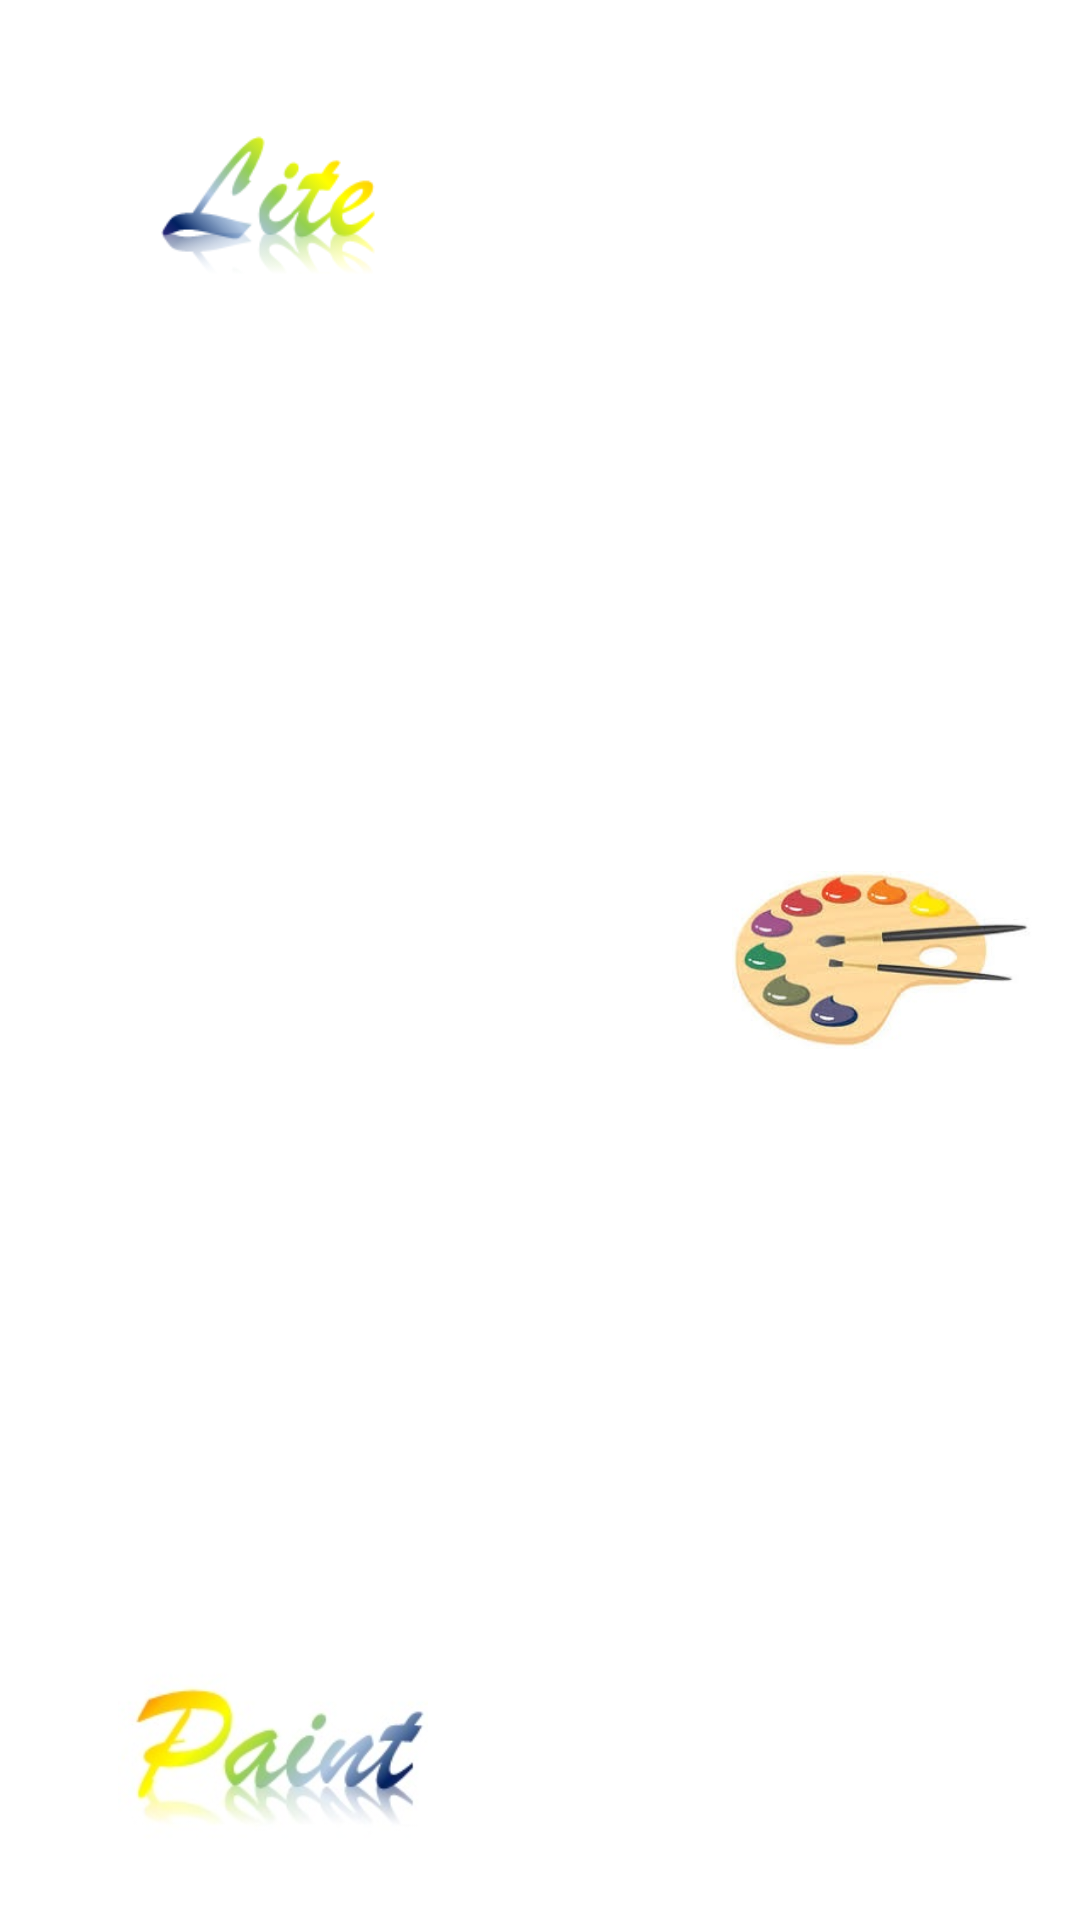

Android layout source for this screen:
<!-- AndroidManifest.xml: application theme AppTheme -->
<!-- res/layout/nav_header.xml -->
<?xml version="1.0" encoding="utf-8"?>
<RelativeLayout
    xmlns:android="http://schemas.android.com/apk/res/android"
    android:layout_width="match_parent"
    android:layout_height="192dp"
    android:background="@color/white">

    <ImageView
        android:id="@+id/LiteTextImage1"
        android:layout_width="150dp"
        android:layout_height="75dp"
        android:layout_alignParentTop="true"
        android:layout_alignParentStart="true"
        android:layout_marginStart="16dp"
        android:layout_marginTop="32dp"
        android:contentDescription="@string/app_name"
        android:src="@drawable/lite_text" />

    <ImageView
        android:id="@+id/PaintImage1"
        android:layout_width="100dp"
        android:layout_height="100dp"
        android:layout_alignParentEnd="true"
        android:layout_centerVertical="true"
        android:layout_marginEnd="16dp"
        android:contentDescription="@string/app_name"
        android:src="@drawable/paint_palette" />

    <ImageView
        android:layout_width="150dp"
        android:layout_height="75dp"
        android:src="@drawable/paint_text"
        android:layout_alignParentBottom="true"
        android:layout_alignParentStart="true"
        android:layout_marginStart="16dp"
        android:id="@+id/PaintTextImage1"
        android:layout_marginBottom="16dp"
        android:contentDescription="@string/app_name"/>

</RelativeLayout>
<!-- resources referenced by this layout -->
<resources>
  <color name="white">#FFFFFF</color>
  <!-- drawable lite_text: jpg bitmap (drawable, 8774 bytes) -->
  <!-- drawable paint_palette: jpg bitmap (drawable, 10657 bytes) -->
  <!-- drawable paint_text: jpg bitmap (drawable, 6887 bytes) -->
  <string name="app_name">LitePaint</string>
  <style name="AppTheme" parent="Theme.AppCompat.Light.NoActionBar">
          
          <item name="colorPrimary">@color/colorPrimary</item>
          <item name="colorPrimaryDark">@color/colorPrimaryDark</item>
          <item name="colorAccent">@color/colorAccent</item>
      </style>
  <color name="colorPrimary">#555555</color>
  <color name="colorPrimaryDark">#000000</color>
  <color name="colorAccent">#D81B60</color>
</resources>
